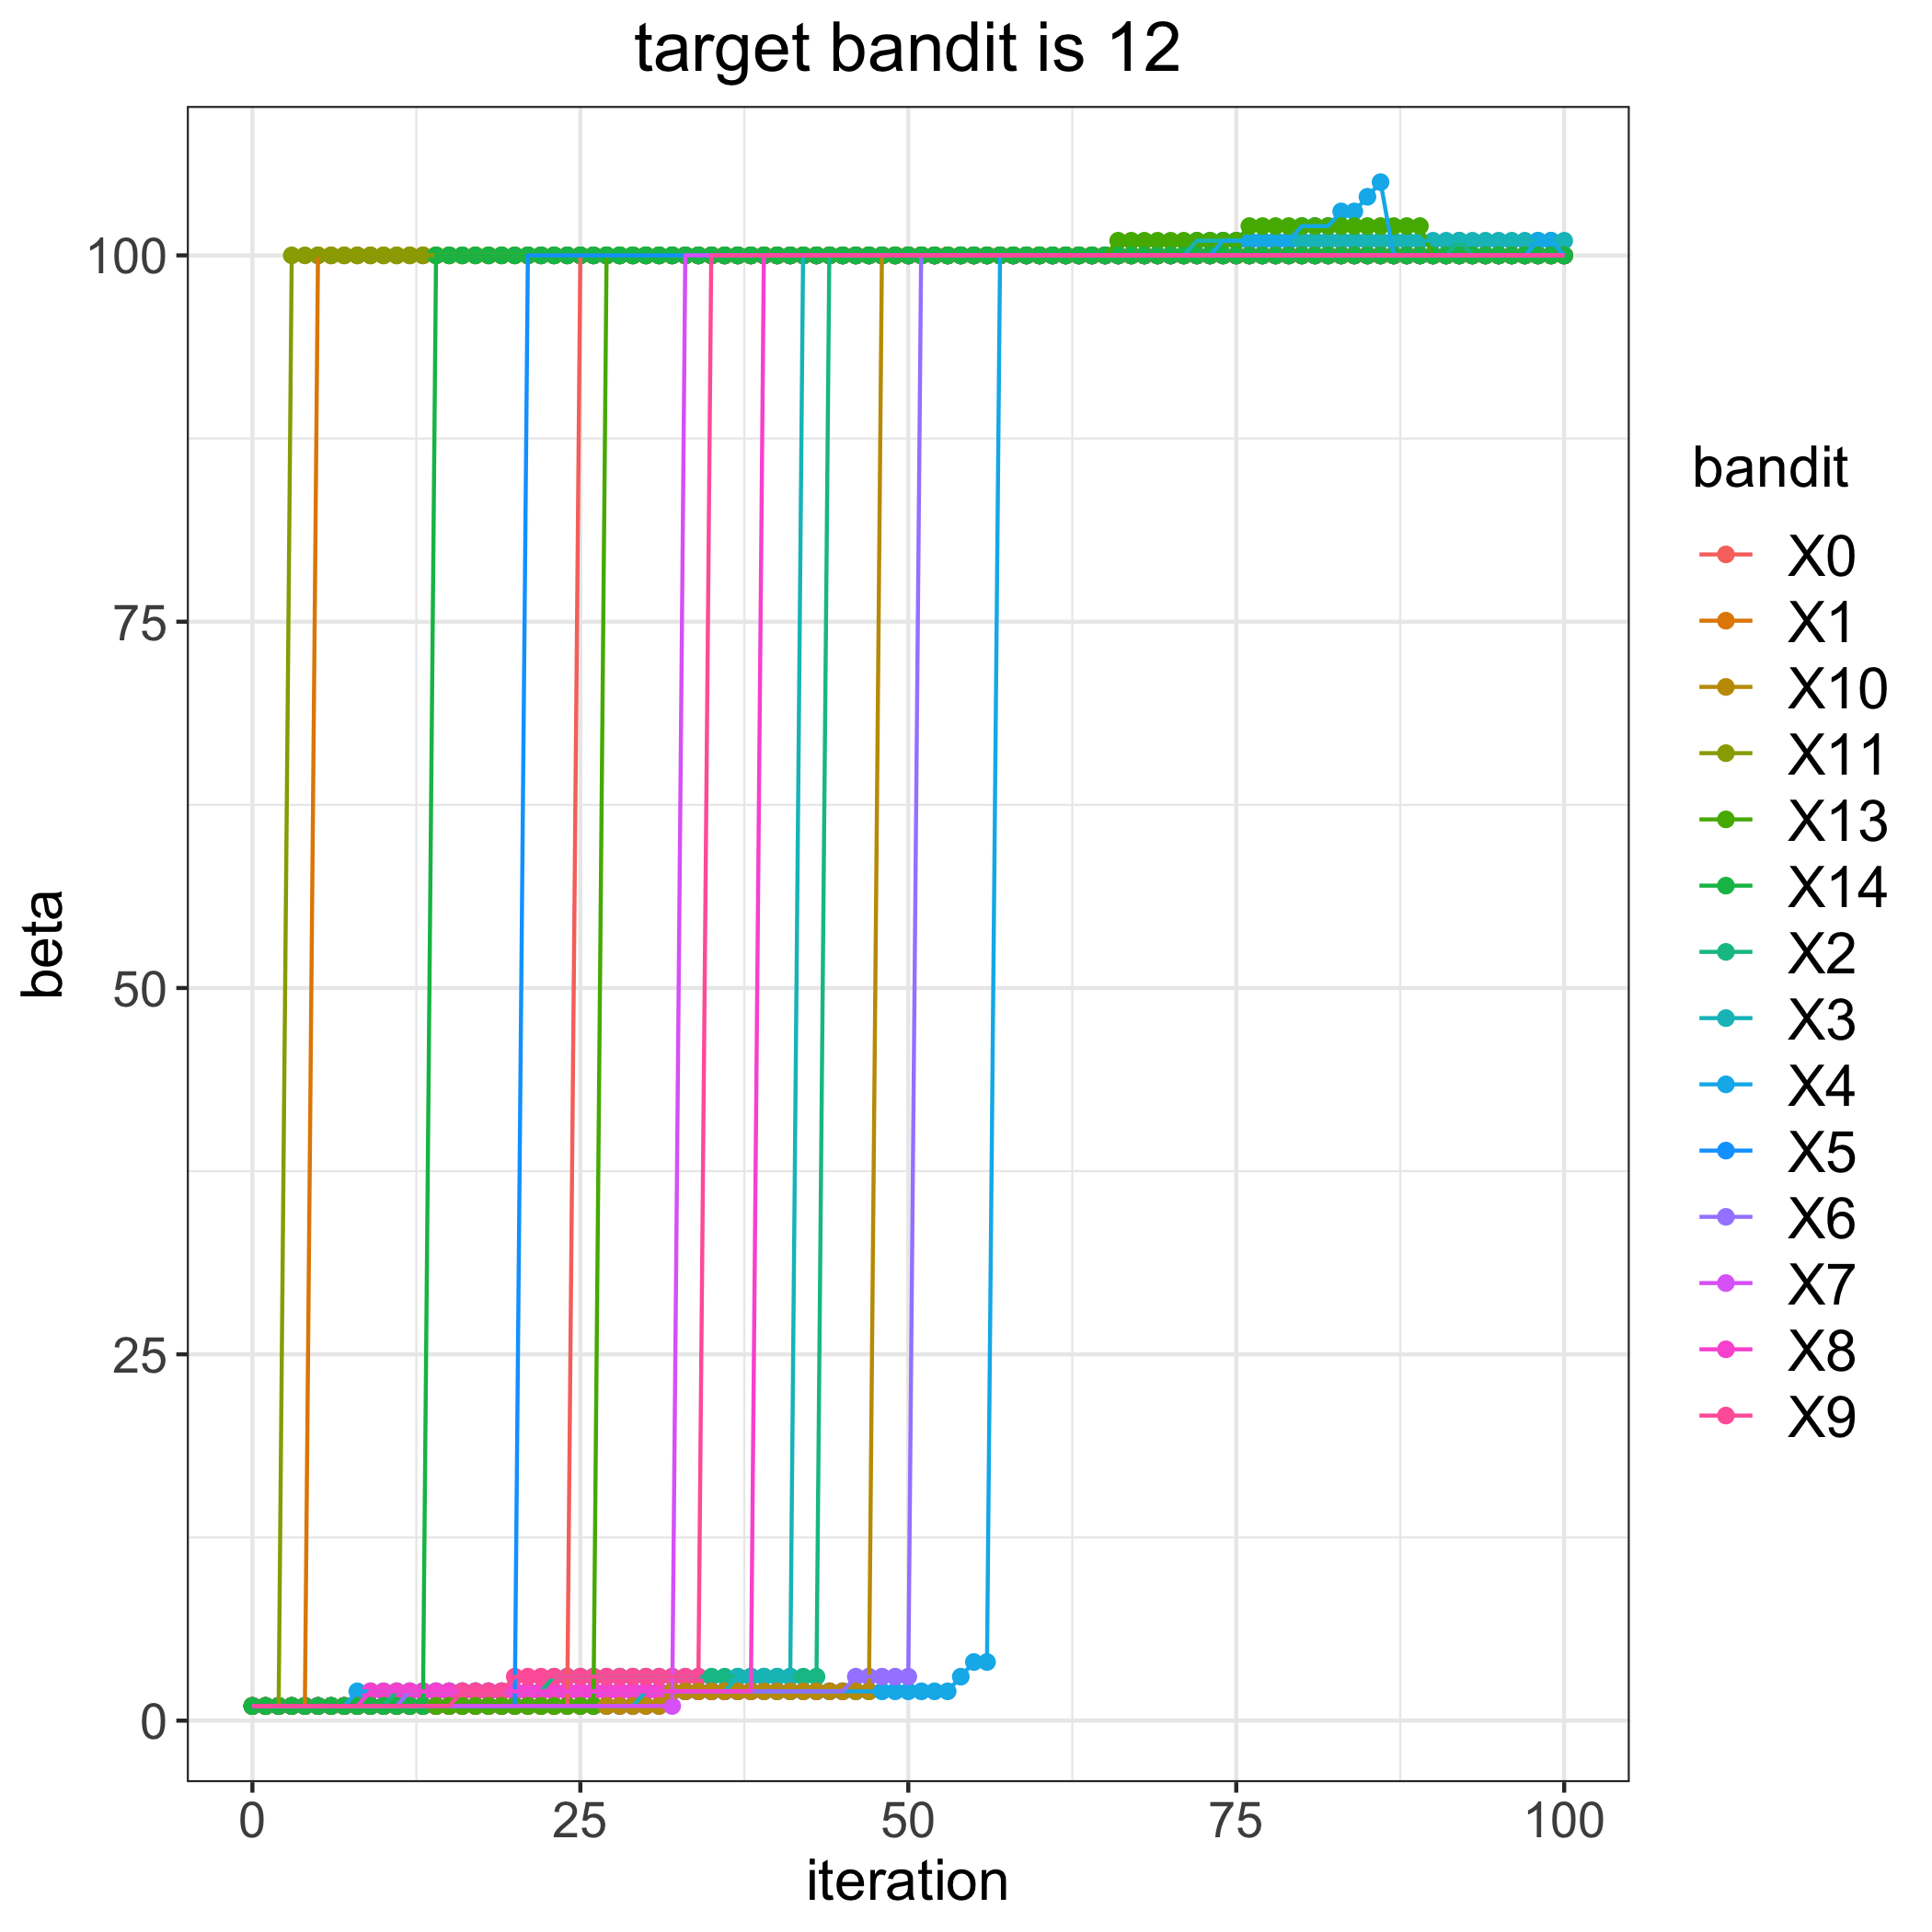

The data file committed next to this chart (first rows):
, 0, 1, 2, 3, 4, 5, 6, 7, 8, 9, 10, 11, 13, 14
0, 1, 1, 1, 1, 1, 1, 1, 1, 1, 1, 1, 1, 1, 1
1, 1, 1, 1, 1, 1, 1, 1, 1, 1, 1, 1, 1, 1, 1
2, 1, 1, 1, 1, 1, 1, 1, 1, 1, 1, 1, 1, 1, 1
3, 1, 1, 1, 1, 1, 1, 1, 1, 1, 1, 1, 100, 1, 1
4, 1, 1, 1, 1, 1, 1, 1, 1, 1, 1, 1, 100, 1, 1
5, 1, 100, 1, 1, 1, 1, 1, 1, 1, 1, 1, 100, 1, 1
6, 1, 100, 1, 1, 1, 1, 1, 1, 1, 1, 1, 100, 1, 1
7, 1, 100, 1, 1, 1, 1, 1, 1, 1, 1, 1, 100, 1, 1
8, 1, 100, 1, 1, 2, 1, 1, 1, 1, 1, 1, 100, 1, 1
9, 1, 100, 1, 1, 2, 1, 1, 1, 2, 1, 1, 100, 1, 1
10, 1, 100, 1, 1, 2, 1, 1, 1, 2, 1, 1, 100, 1, 1
11, 1, 100, 2, 1, 2, 1, 1, 1, 2, 1, 1, 100, 1, 1
12, 1, 100, 2, 1, 2, 1, 2, 1, 2, 1, 1, 100, 1, 1
13, 1, 100, 2, 1, 2, 1, 2, 1, 2, 1, 1, 100, 1, 1
14, 1, 100, 2, 1, 2, 1, 2, 1, 2, 1, 1, 100, 1, 100
15, 1, 100, 2, 1, 2, 1, 2, 1, 2, 1, 1, 100, 1, 100
16, 1, 100, 2, 1, 2, 1, 2, 1, 2, 2, 1, 100, 1, 100
17, 1, 100, 2, 1, 2, 1, 2, 1, 2, 2, 1, 100, 1, 100
18, 1, 100, 2, 1, 2, 1, 2, 1, 2, 2, 1, 100, 1, 100
19, 1, 100, 2, 1, 2, 1, 2, 1, 2, 2, 1, 100, 1, 100
20, 1, 100, 2, 1, 2, 1, 2, 1, 2, 3, 1, 100, 1, 100
21, 1, 100, 2, 1, 2, 100, 2, 1, 2, 3, 1, 100, 1, 100
22, 1, 100, 2, 1, 2, 100, 2, 1, 2, 3, 1, 100, 1, 100
23, 1, 100, 3, 1, 2, 100, 2, 1, 2, 3, 1, 100, 1, 100
24, 1, 100, 3, 1, 2, 100, 2, 1, 2, 3, 1, 100, 1, 100
25, 100, 100, 3, 1, 2, 100, 2, 1, 2, 3, 1, 100, 1, 100
26, 100, 100, 3, 1, 2, 100, 2, 1, 2, 3, 1, 100, 1, 100
27, 100, 100, 3, 1, 2, 100, 2, 1, 2, 3, 1, 100, 100, 100
28, 100, 100, 3, 1, 2, 100, 2, 1, 2, 3, 1, 100, 100, 100
29, 100, 100, 3, 1, 2, 100, 2, 1, 2, 3, 1, 100, 100, 100
30, 100, 100, 3, 2, 2, 100, 2, 1, 2, 3, 1, 100, 100, 100
31, 100, 100, 3, 2, 2, 100, 2, 1, 2, 3, 1, 100, 100, 100
32, 100, 100, 3, 2, 2, 100, 2, 1, 2, 3, 2, 100, 100, 100
33, 100, 100, 3, 2, 2, 100, 2, 100, 2, 3, 2, 100, 100, 100
34, 100, 100, 3, 2, 2, 100, 2, 100, 2, 3, 2, 100, 100, 100
35, 100, 100, 3, 2, 2, 100, 2, 100, 2, 100, 2, 100, 100, 100
36, 100, 100, 3, 2, 2, 100, 2, 100, 2, 100, 2, 100, 100, 100
37, 100, 100, 3, 3, 2, 100, 2, 100, 2, 100, 2, 100, 100, 100
38, 100, 100, 3, 3, 2, 100, 2, 100, 2, 100, 2, 100, 100, 100
39, 100, 100, 3, 3, 2, 100, 2, 100, 100, 100, 2, 100, 100, 100
40, 100, 100, 3, 3, 2, 100, 2, 100, 100, 100, 2, 100, 100, 100
41, 100, 100, 3, 3, 2, 100, 2, 100, 100, 100, 2, 100, 100, 100
42, 100, 100, 3, 100, 2, 100, 2, 100, 100, 100, 2, 100, 100, 100
43, 100, 100, 3, 100, 2, 100, 2, 100, 100, 100, 2, 100, 100, 100
44, 100, 100, 100, 100, 2, 100, 2, 100, 100, 100, 2, 100, 100, 100
45, 100, 100, 100, 100, 2, 100, 2, 100, 100, 100, 2, 100, 100, 100
46, 100, 100, 100, 100, 2, 100, 3, 100, 100, 100, 2, 100, 100, 100
47, 100, 100, 100, 100, 2, 100, 3, 100, 100, 100, 2, 100, 100, 100
48, 100, 100, 100, 100, 2, 100, 3, 100, 100, 100, 100, 100, 100, 100
49, 100, 100, 100, 100, 2, 100, 3, 100, 100, 100, 100, 100, 100, 100
50, 100, 100, 100, 100, 2, 100, 3, 100, 100, 100, 100, 100, 100, 100
51, 100, 100, 100, 100, 2, 100, 100, 100, 100, 100, 100, 100, 100, 100
52, 100, 100, 100, 100, 2, 100, 100, 100, 100, 100, 100, 100, 100, 100
53, 100, 100, 100, 100, 2, 100, 100, 100, 100, 100, 100, 100, 100, 100
54, 100, 100, 100, 100, 3, 100, 100, 100, 100, 100, 100, 100, 100, 100
55, 100, 100, 100, 100, 4, 100, 100, 100, 100, 100, 100, 100, 100, 100
56, 100, 100, 100, 100, 4, 100, 100, 100, 100, 100, 100, 100, 100, 100
57, 100, 100, 100, 100, 100, 100, 100, 100, 100, 100, 100, 100, 100, 100
58, 100, 100, 100, 100, 100, 100, 100, 100, 100, 100, 100, 100, 100, 100
59, 100, 100, 100, 100, 100, 100, 100, 100, 100, 100, 100, 100, 100, 100
... 41 more rows
